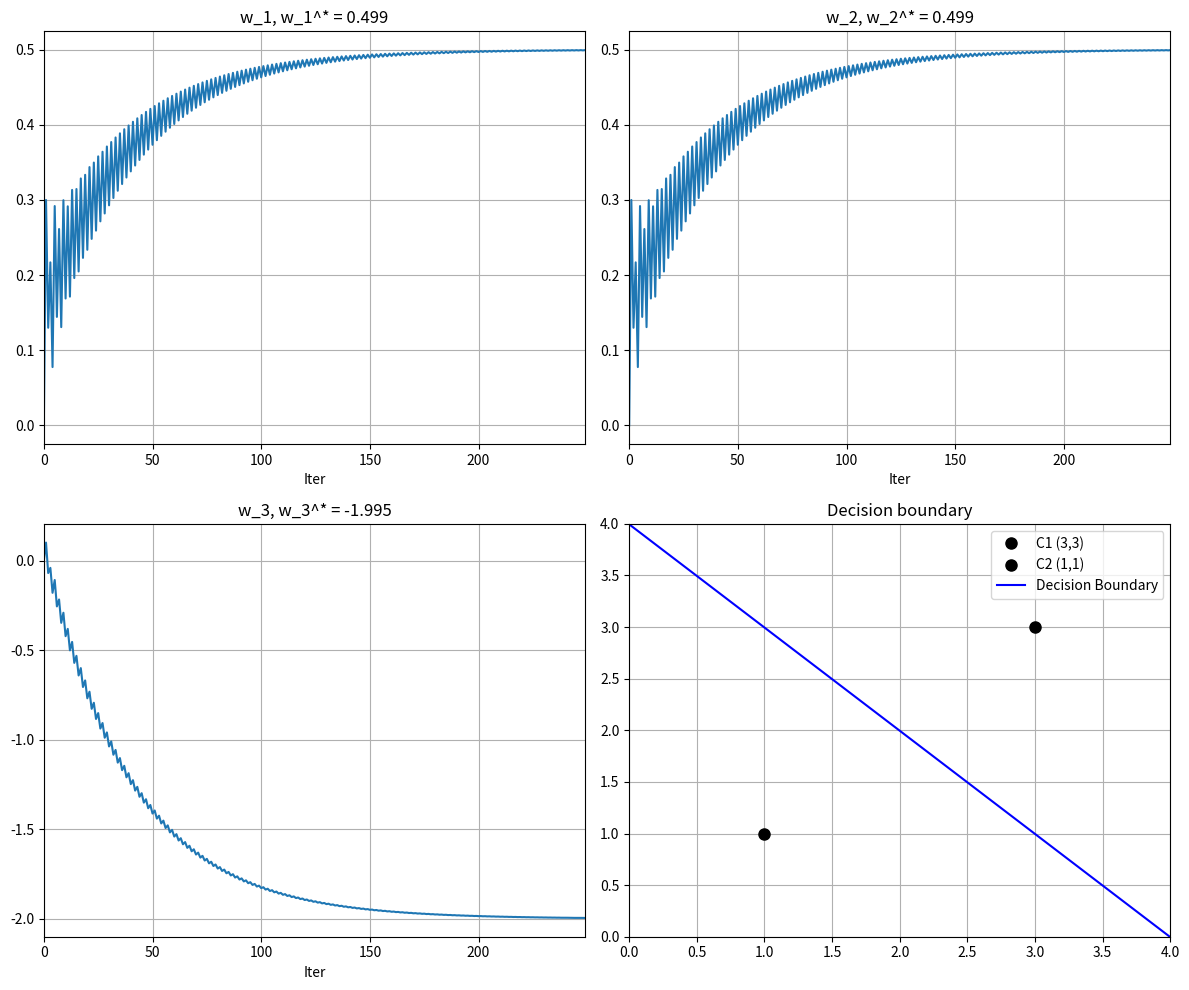

Write Python code to recreate this figure.

import numpy as np
import matplotlib.pyplot as plt

def Figure1324LMSE():
    # Parameters
    MaxIter = 250
    Alpha = 0.1
    
    # Data from C1
    x1 = np.array([3, 3])
    y1 = np.array([3, 3, 1])
    r1 = 1
    
    # Data from C2
    x2 = np.array([1, 1])
    y2 = np.array([1, 1, 1])
    r2 = -1
    
    # Weight update
    # MATLAB: LesW = zeros(3, MaxIter)
    LesW = np.zeros((3, MaxIter))
    
    # MATLAB: repmat([y1, y2], 1, MaxIter) -> Alternating y1, y2
    # In Python, we can just alternate in the loop or construct the array
    # Since MaxIter is 250, we have 250 training steps?
    # MATLAB loop: for iter = 1 : MaxIter-1
    # Accesses LesY(:, iter)
    # LesY has width 2*MaxIter technically if we simply repmat?
    # MATLAB: repmat([y1, y2], 1, MaxIter).
    # [y1, y2] is 3x2.
    # Repmat 1xMaxIter -> Result is 3 x (2*MaxIter).
    # The loop goes up to MaxIter-1. So it uses the first MaxIter columns.
    # Column 1: y1. Column 2: y2. Column 3: y1. ...
    
    LesY_cols = []
    Lesr_vals = []
    for _ in range(MaxIter): # Enough to cover MaxIter
        LesY_cols.append(y1)
        Lesr_vals.append(r1)
        LesY_cols.append(y2)
        Lesr_vals.append(r2)
        
    LesY = np.array(LesY_cols).T # (3, 2*MaxIter)
    Lesr = np.array(Lesr_vals)   # (2*MaxIter,)
    
    # Learning Loop
    for iter_idx in range(MaxIter - 1): # 0 to MaxIter-2
        # Current weights: LesW[:, iter_idx]
        w_curr = LesW[:, iter_idx]
        y_curr = LesY[:, iter_idx]
        r_curr = Lesr[iter_idx]
        
        # Output = dot (LesW(:, iter), LesY(:, iter));
        output = np.dot(w_curr, y_curr)
        
        # Error = Lesr(iter) - Output;
        error = r_curr - output
        
        # LesW (:, iter+1) = LesW (:, iter) + Alpha * Error * LesY(:, iter);
        w_next = w_curr + Alpha * error * y_curr
        LesW[:, iter_idx + 1] = w_next
        
    # Decision boundary (Final weights)
    w_final = LesW[:, -1]
    print(f"Final Weights: {w_final}")
    
    # Display
    fig = plt.figure(figsize=(12, 10))
    
    # Plot weights evolution
    titles = [f'w_1, w_1^* = {w_final[0]:.3f}',
              f'w_2, w_2^* = {w_final[1]:.3f}',
              f'w_3, w_3^* = {w_final[2]:.3f}']
              
    for i in range(3):
        plt.subplot(2, 2, i+1)
        plt.plot(LesW[i, :])
        plt.xlabel('Iter')
        plt.title(titles[i])
        plt.grid(True)
        # axis tight equivalent?
        plt.autoscale(enable=True, axis='x', tight=True)

    # Plot Decision Boundary
    plt.subplot(2, 2, 4)
    plt.plot(x1[0], x1[1], 'ok', markersize=8, label='C1 (3,3)')
    plt.plot(x2[0], x2[1], 'ok', markersize=8, label='C2 (1,1)')
    
    # Decision line: w1*x + w2*y + w3 = 0
    # y = (-w1*x - w3) / w2
    # Define range for x
    x_range = np.linspace(0, 4, 100)
    
    if abs(w_final[1]) > 1e-6:
        y_range = (-w_final[0] * x_range - w_final[2]) / w_final[1]
        plt.plot(x_range, y_range, '-b', label='Decision Boundary')
    else:
        # Vertical line x = -w3 / w1
        if abs(w_final[0]) > 1e-6:
            x_line = -w_final[2] / w_final[0]
            plt.axvline(x=x_line, color='b', label='Decision Boundary')
            
    plt.title('Decision boundary')
    plt.axis([0, 4, 0, 4])
    plt.grid(True)
    plt.legend()
    
    plt.tight_layout()
    plt.savefig('Figure1324LMSE.png')
    plt.show()

if __name__ == "__main__":
    Figure1324LMSE()
